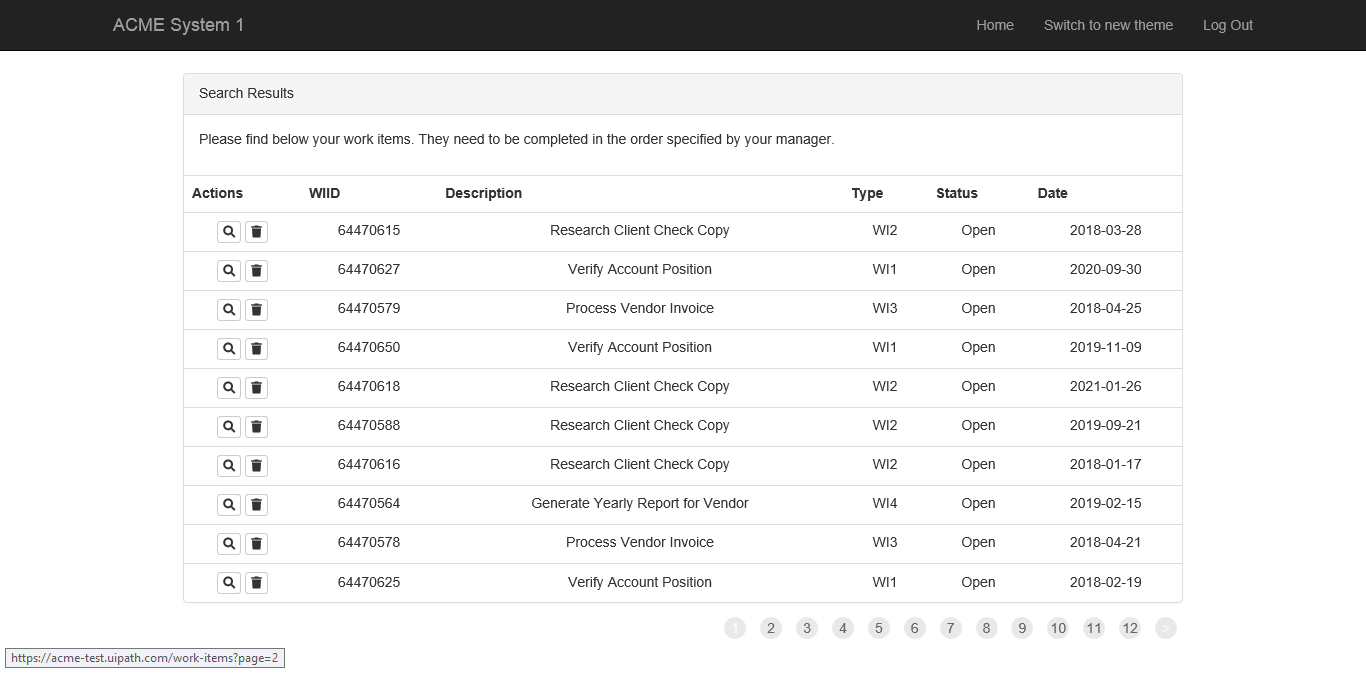
Task: Robotic Enterprise Framework
Workflow: ExtractData

Step 1: Attach Browser 'ACMESyste Page' in window 'ACME System 1 - Work Items'
